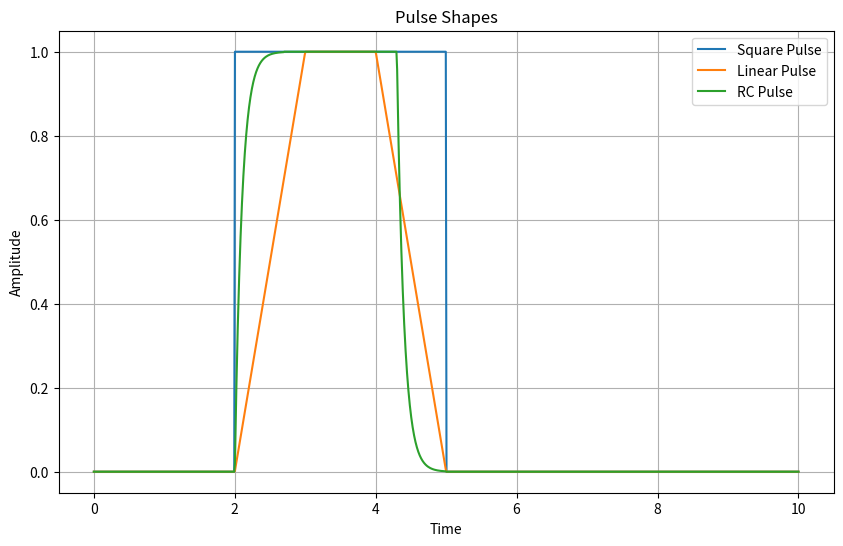

Python code for this plot:
import numpy as np
import matplotlib.pyplot as plt

# Define your pulses
def square_pulse(t, t_start, t_end, amp, white_func=None, pink_func=None):
    noise = 0
    if white_func is not None:
        noise += white_func(t)
    if pink_func is not None:
        noise += pink_func(t)
    amp = amp + noise
    return amp if (t_start <= t <= t_end) else noise

def linear_pulse(t, t_start, t_end, amp, rise=0.0, fall=0.0, white_func=None, pink_func=None):
    noise = 0
    if white_func is not None:
        noise += white_func(t)
    if pink_func is not None:
        noise += pink_func(t)
    amp = amp + noise
    if t < t_start:
        return noise
    if t_start <= t < t_start + rise:
        return amp * (t - t_start)/rise if rise > 0 else amp
    if t_start + rise <= t <= t_end - fall:
        return amp
    if t_end - fall < t <= t_end:
        return amp * (1 - (t - (t_end - fall))/fall) if fall > 0 else amp
    return noise

def rc_pulse(t, t_start, t_end, amp, tau, white_func=None, pink_func=None):
    noise = 0
    if white_func is not None:
        noise += white_func(t)
    if pink_func is not None:
        noise += pink_func(t)
    amp = amp + noise
    if t < t_start or t > t_end:
        return noise
    
    t_rise_end = t_start + 7*tau
    t_fall_start = t_end - 7*tau

    if t < t_rise_end:
        dt = t - t_start
        return amp * (1 - np.exp(-dt / tau))
    elif t <= t_fall_start:
        return amp
    elif  t_fall_start < t <= t_fall_start + 7*tau:
        dt = t - t_fall_start
        return amp * np.exp(-dt / tau)

# Example time array
t = np.linspace(0, 10, 1000)

# Compute pulses
square = [square_pulse(ti, 2, 5, 1.0) for ti in t]
linear = [linear_pulse(ti, 2, 5, 1.0, rise=1.0, fall=1.0) for ti in t]
rc = [rc_pulse(ti, 2, 5, 1.0, tau=0.1) for ti in t]

# Plot
plt.figure(figsize=(10,6))
plt.plot(t, square, label='Square Pulse')
plt.plot(t, linear, label='Linear Pulse')
plt.plot(t, rc, label='RC Pulse')
plt.xlabel('Time')
plt.ylabel('Amplitude')
plt.title('Pulse Shapes')
plt.legend()
plt.grid(True)
plt.show()
